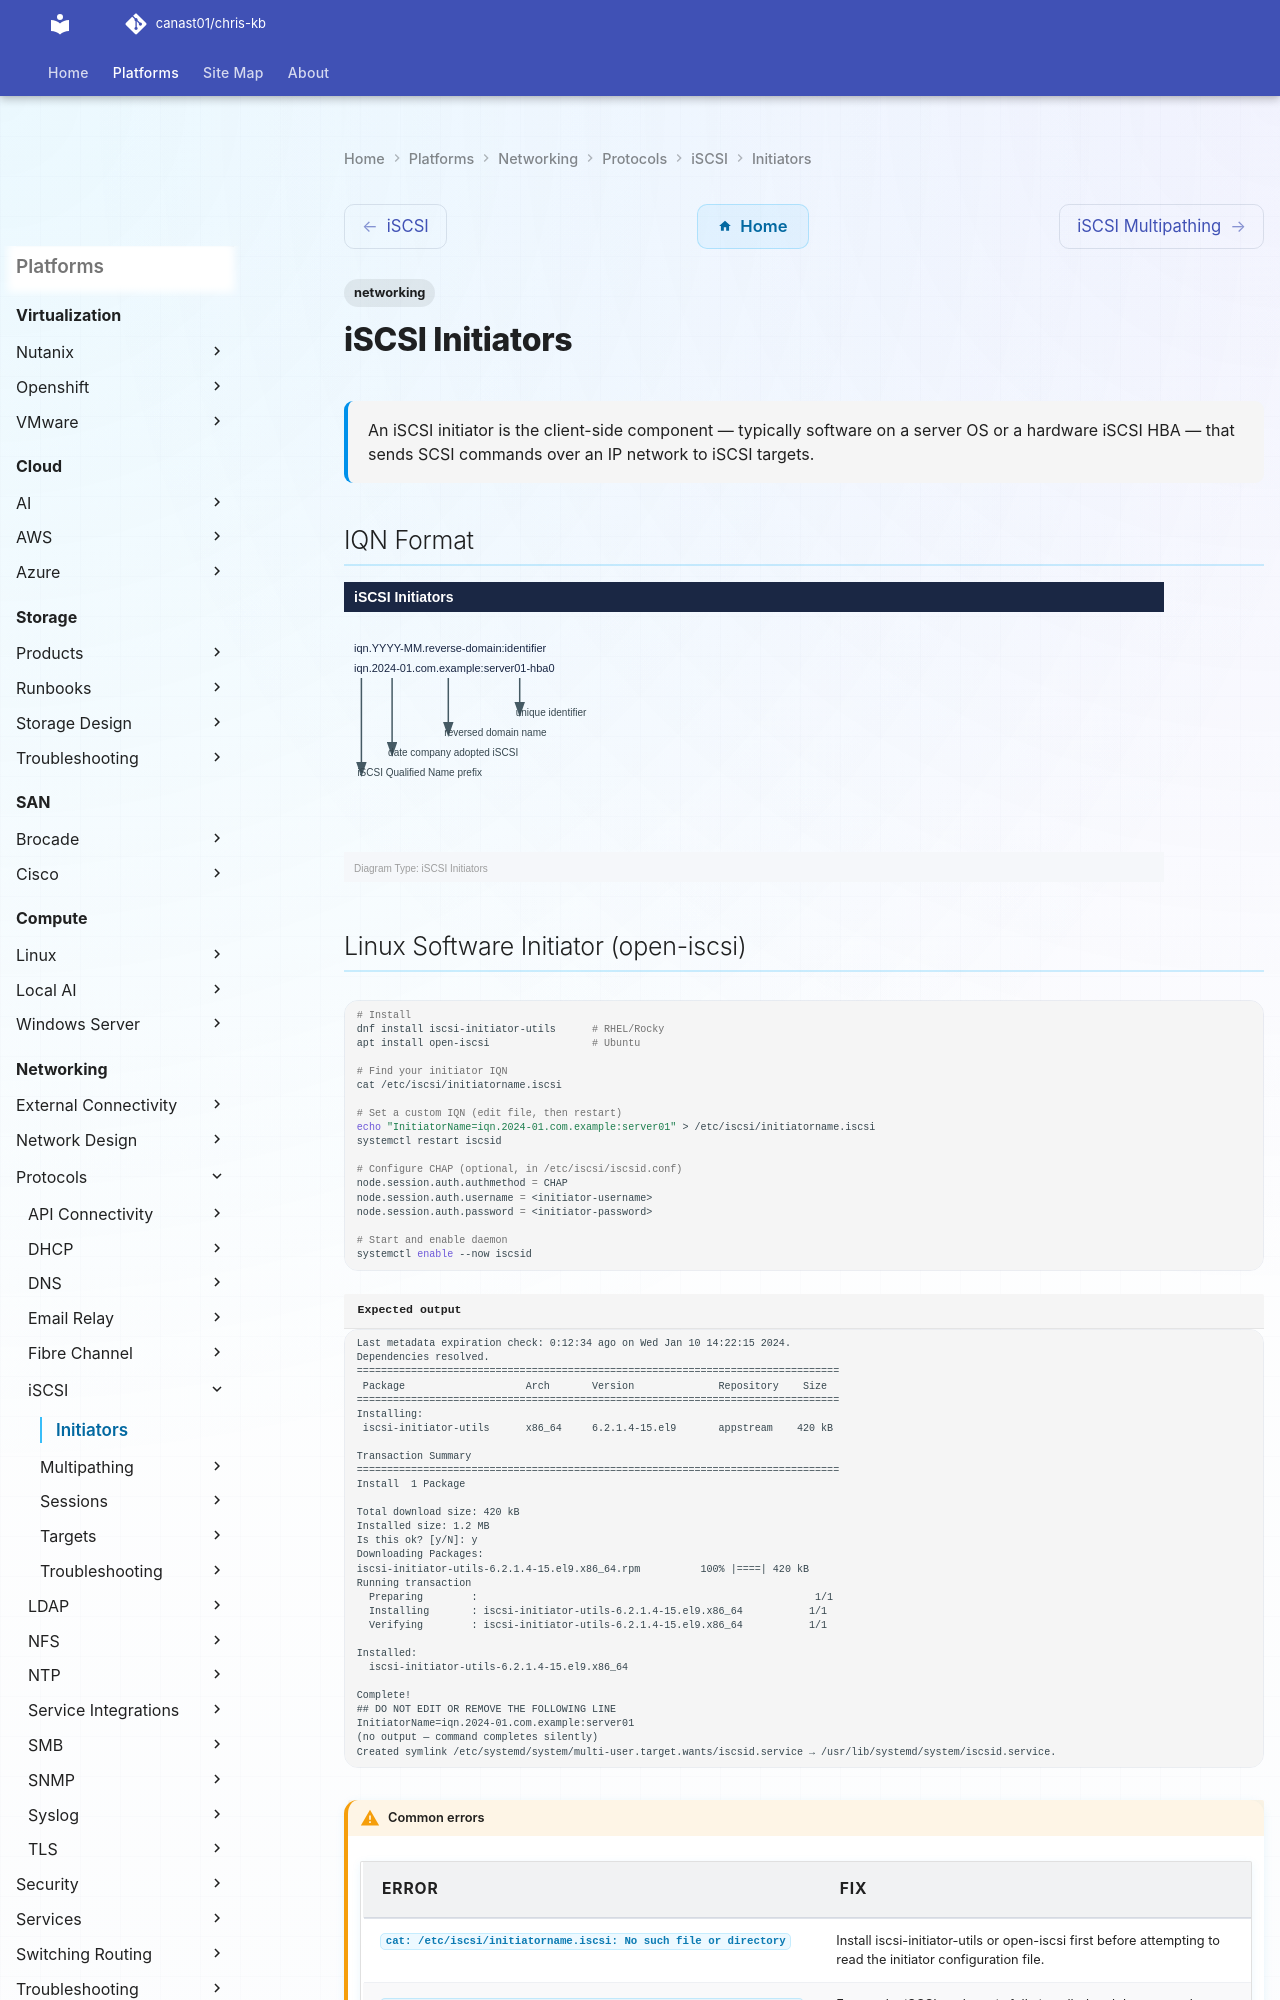

repository: canast01/chris-kb · page: networking/protocols/iscsi/initiators/index.html · generator: mkdocs

---
tags:
  - networking
description: "An iSCSI initiator is the client-side component — typically software on a server OS or a hardware iSCSI HBA — that sends SCSI commands over an IP network..."
---
# iSCSI Initiators

<div class="kb-summary">
An iSCSI initiator is the client-side component — typically software on a server OS or a hardware iSCSI HBA — that sends SCSI commands over an IP network to iSCSI targets.
</div>

## IQN Format

![iSCSI Initiators — Diagram](../../../../assets/networking-protocols-iscsi-initiators-diagram.svg)
